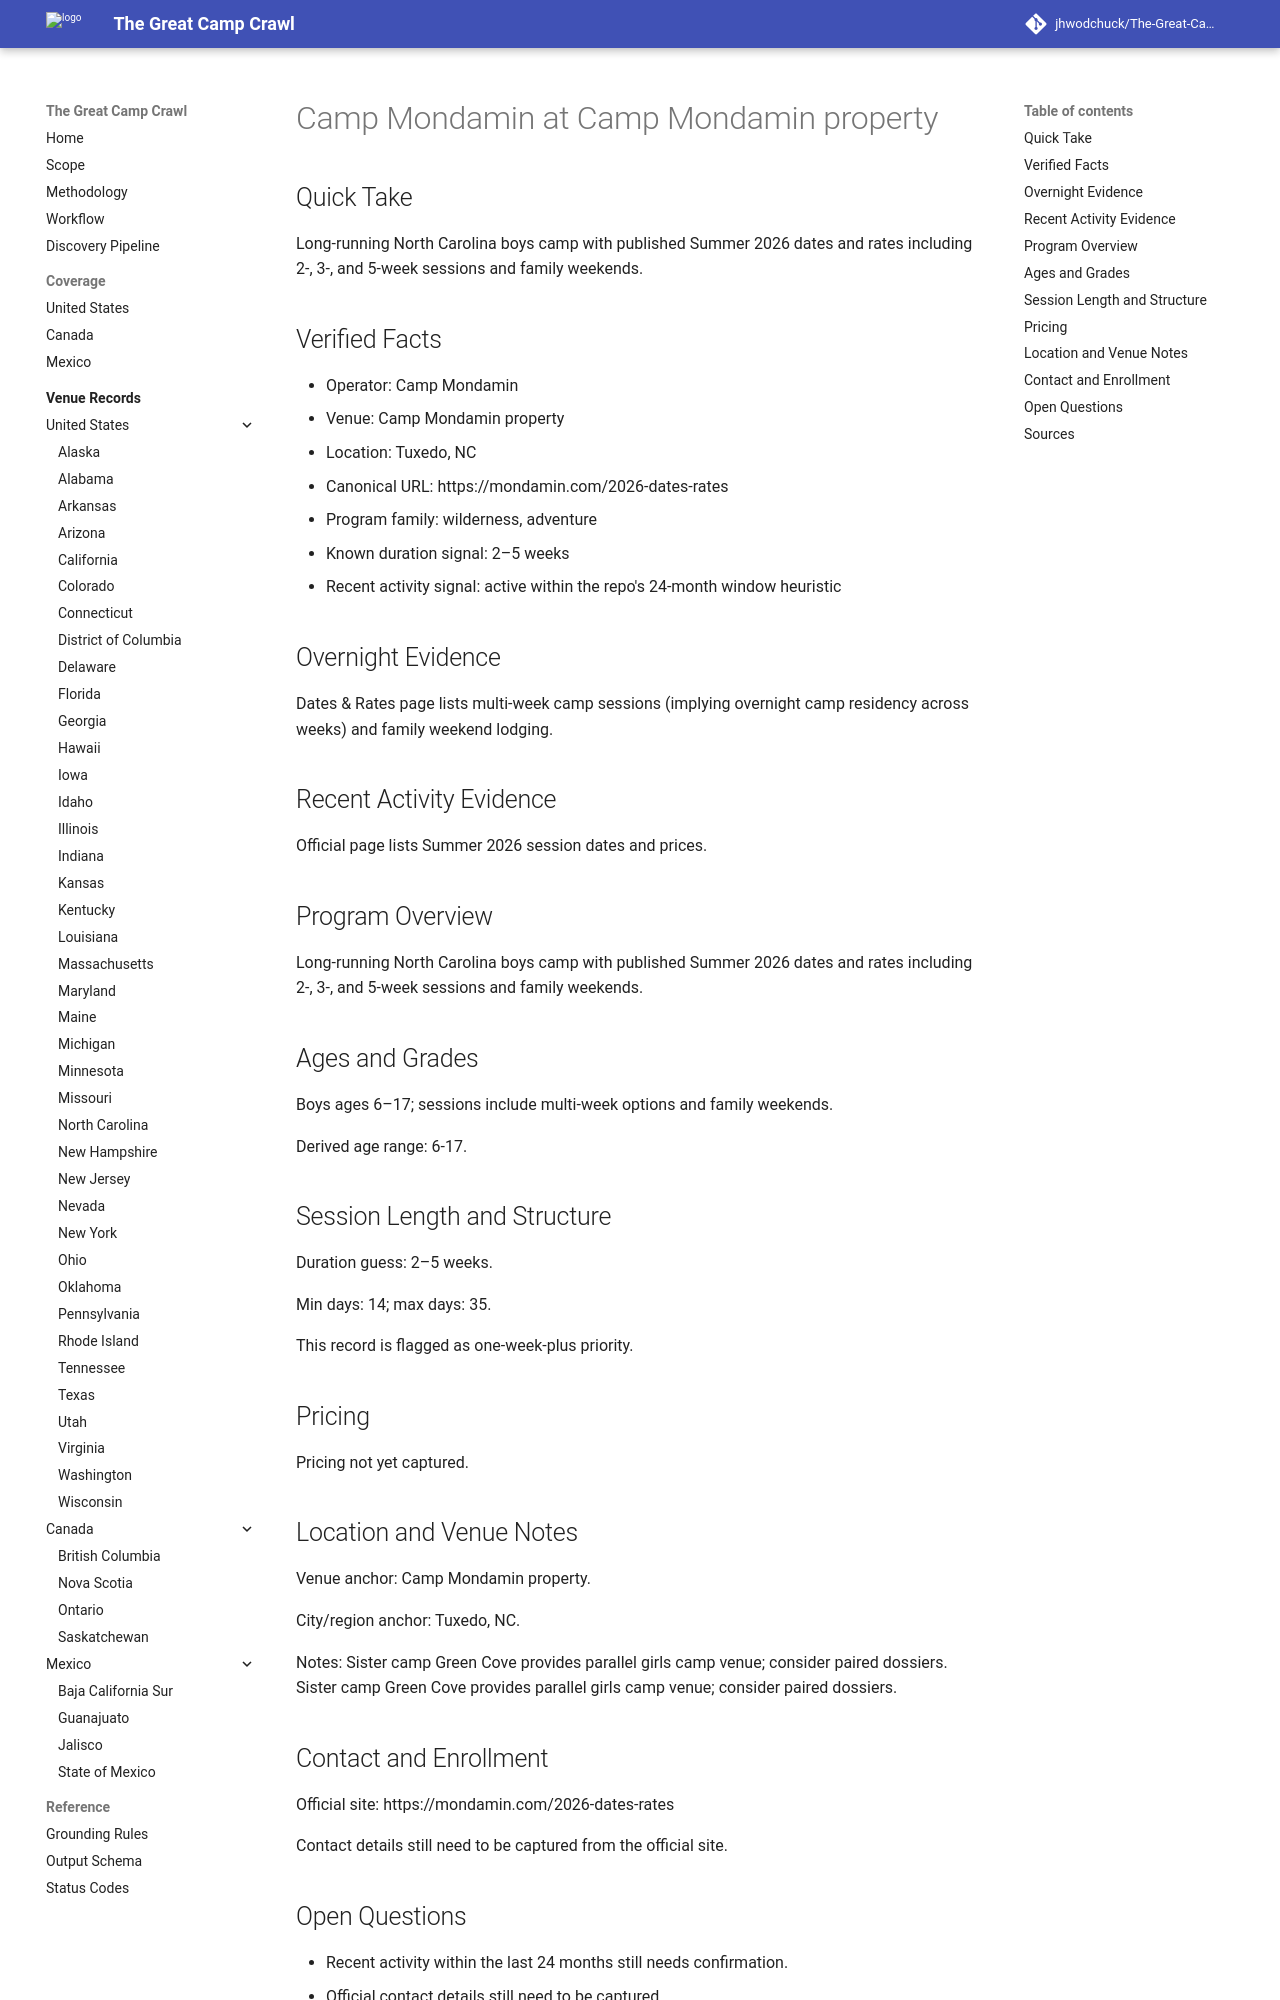

repository: jhwodchuck/The-Great-Camp-Crawl · page: camps/us/nc/camp-mondamin--us-nc-tuxedo-camp-mondamin-property--us-nc-tuxedo-camp-mondamin/index.html · generator: mkdocs

---
record_id: us-nc-tuxedo-camp-mondamin
camp_id: camp-mondamin
venue_id: us-nc-tuxedo-camp-mondamin-property
name: Camp Mondamin
display_name: Camp Mondamin at Camp Mondamin property
country: US
country_name: United States
region: NC
region_name: North Carolina
city: Tuxedo
venue_name: Camp Mondamin property
program_family:
- wilderness
- adventure
camp_types:
- overnight
priority_flags:
  college_precollege: false
  one_week_plus: true
languages_found:
- en
source_language_primary: en
activity_status: active_recent
activity_evidence_window_months: 24
duration:
  min_days: 14
  max_days: 35
pricing:
  currency: USD
  amount_min: null
  amount_max: null
  boarding_included: null
ages:
  min: 6
  max: 17
grades:
  min: null
  max: null
operator:
  name: Camp Mondamin
  type: camp-operator
website:
  canonical_url: https://mondamin.com/2026-dates-rates
  admissions_url: null
  session_dates_url: https://mondamin.com/2026-dates-rates
  pricing_url: null
contact:
  email: null
  phone: null
location:
  address: null
  postal_code: null
  latitude: null
  longitude: null
verification:
  overnight_confirmed: true
  active_past_2_years_confirmed: true
  confidence: medium
  last_verified: '2026-04-13'
evidence:
  overnight_source_url: https://mondamin.com/2026-dates-rates
  recent_activity_source_url: https://mondamin.com/2026-dates-rates
  duration_source_url: https://mondamin.com/2026-dates-rates
  pricing_source_url: null
tags:
- us
- nc
- tuxedo
- wilderness
- adventure
- overnight
draft_status: draft
---

# Camp Mondamin at Camp Mondamin property

## Quick Take
Long-running North Carolina boys camp with published Summer 2026 dates and rates including 2-, 3-, and 5-week sessions and family weekends.

## Verified Facts
- Operator: Camp Mondamin
- Venue: Camp Mondamin property
- Location: Tuxedo, NC
- Canonical URL: https://mondamin.com/2026-dates-rates
- Program family: wilderness, adventure
- Known duration signal: 2–5 weeks
- Recent activity signal: active within the repo's 24-month window heuristic

## Overnight Evidence
Dates & Rates page lists multi-week camp sessions (implying overnight camp residency across weeks) and family weekend lodging.

## Recent Activity Evidence
Official page lists Summer 2026 session dates and prices.

## Program Overview
Long-running North Carolina boys camp with published Summer 2026 dates and rates including 2-, 3-, and 5-week sessions and family weekends.

## Ages and Grades
Boys ages 6–17; sessions include multi-week options and family weekends.

Derived age range: 6-17.

## Session Length and Structure
Duration guess: 2–5 weeks.

Min days: 14; max days: 35.

This record is flagged as one-week-plus priority.

## Pricing
Pricing not yet captured.

## Location and Venue Notes
Venue anchor: Camp Mondamin property.

City/region anchor: Tuxedo, NC.

Notes: Sister camp Green Cove provides parallel girls camp venue; consider paired dossiers. Sister camp Green Cove provides parallel girls camp venue; consider paired dossiers.
